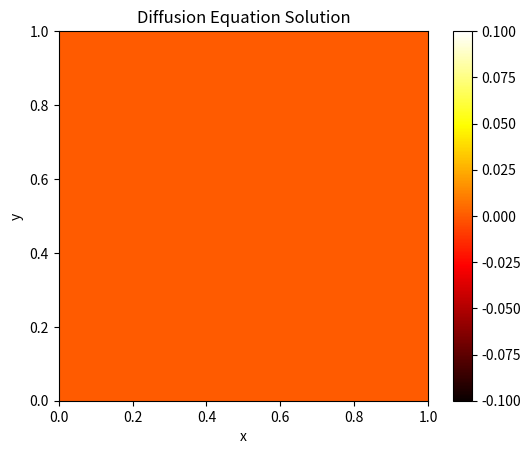

Recreate this plot in Python.
import numpy as np
import matplotlib.pyplot as plt

# Parameters
domain_length_x = 1.0
domain_length_y = 1.0
grid_points_x = 101
grid_points_y = 101
grid_spacing_x = domain_length_x / (grid_points_x - 1)
grid_spacing_y = domain_length_y / (grid_points_y - 1)
diffusion_coefficient = 1.0
time_step = 0.1
total_time = 5.0

# Initialize the solution
solution = np.zeros((grid_points_x, grid_points_y))

# Time-stepping loop
for t in np.arange(0, total_time, time_step):
    previous_solution = solution.copy()

    # Solve in x-direction
    for i in range(1, grid_points_x - 1):
        for j in range(1, grid_points_y):
            solution[i, j] = previous_solution[i, j] + diffusion_coefficient * time_step / grid_spacing_x ** 2 * (
                    previous_solution[i + 1, j] - 2 * previous_solution[i, j] + previous_solution[i - 1, j])

    # Solve in y-direction
    for i in range(1, grid_points_x):
        for j in range(1, grid_points_y - 1):
            solution[i, j] = solution[i, j] + diffusion_coefficient * time_step / grid_spacing_y ** 2 * (
                    solution[i, j + 1] - 2 * solution[i, j] + solution[i, j - 1])

# Plot the solution
plt.imshow(solution, extent=[0, domain_length_x, 0, domain_length_y], origin='lower',
           cmap='hot', vmin=solution.min(), vmax=solution.max())
plt.colorbar()
plt.title('Diffusion Equation Solution')
plt.xlabel('x')
plt.ylabel('y')
plt.show()
